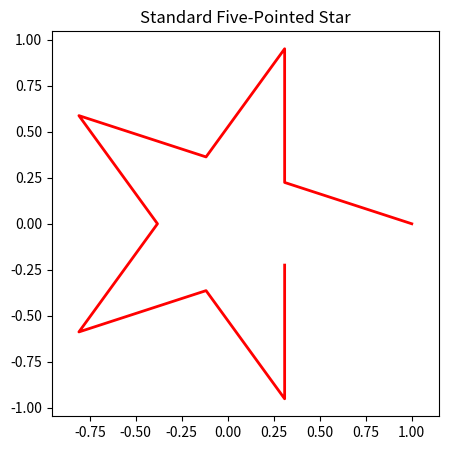

The script that saved this image:
import numpy as np
import matplotlib.pyplot as plt

# 生成外尖和内交叉点
theta = np.arange(0, 2*np.pi, 2*np.pi/5)
x_outer, y_outer = np.cos(theta), np.sin(theta)
x_inner = 0.382 * np.cos(theta + np.pi/5)  # 0.382≈cos(54°)/cos(18°)
y_inner = 0.382 * np.sin(theta + np.pi/5)

# 按步长2连接顶点
x_star = np.array([x_outer, x_inner]).flatten('F')  # 交替合并
y_star = np.array([y_outer, y_inner]).flatten('F')

plt.figure(figsize=(5,5))
plt.plot(x_star, y_star, 'r-', linewidth=2)
plt.axis('equal')
plt.title("Standard Five-Pointed Star")
plt.show()
